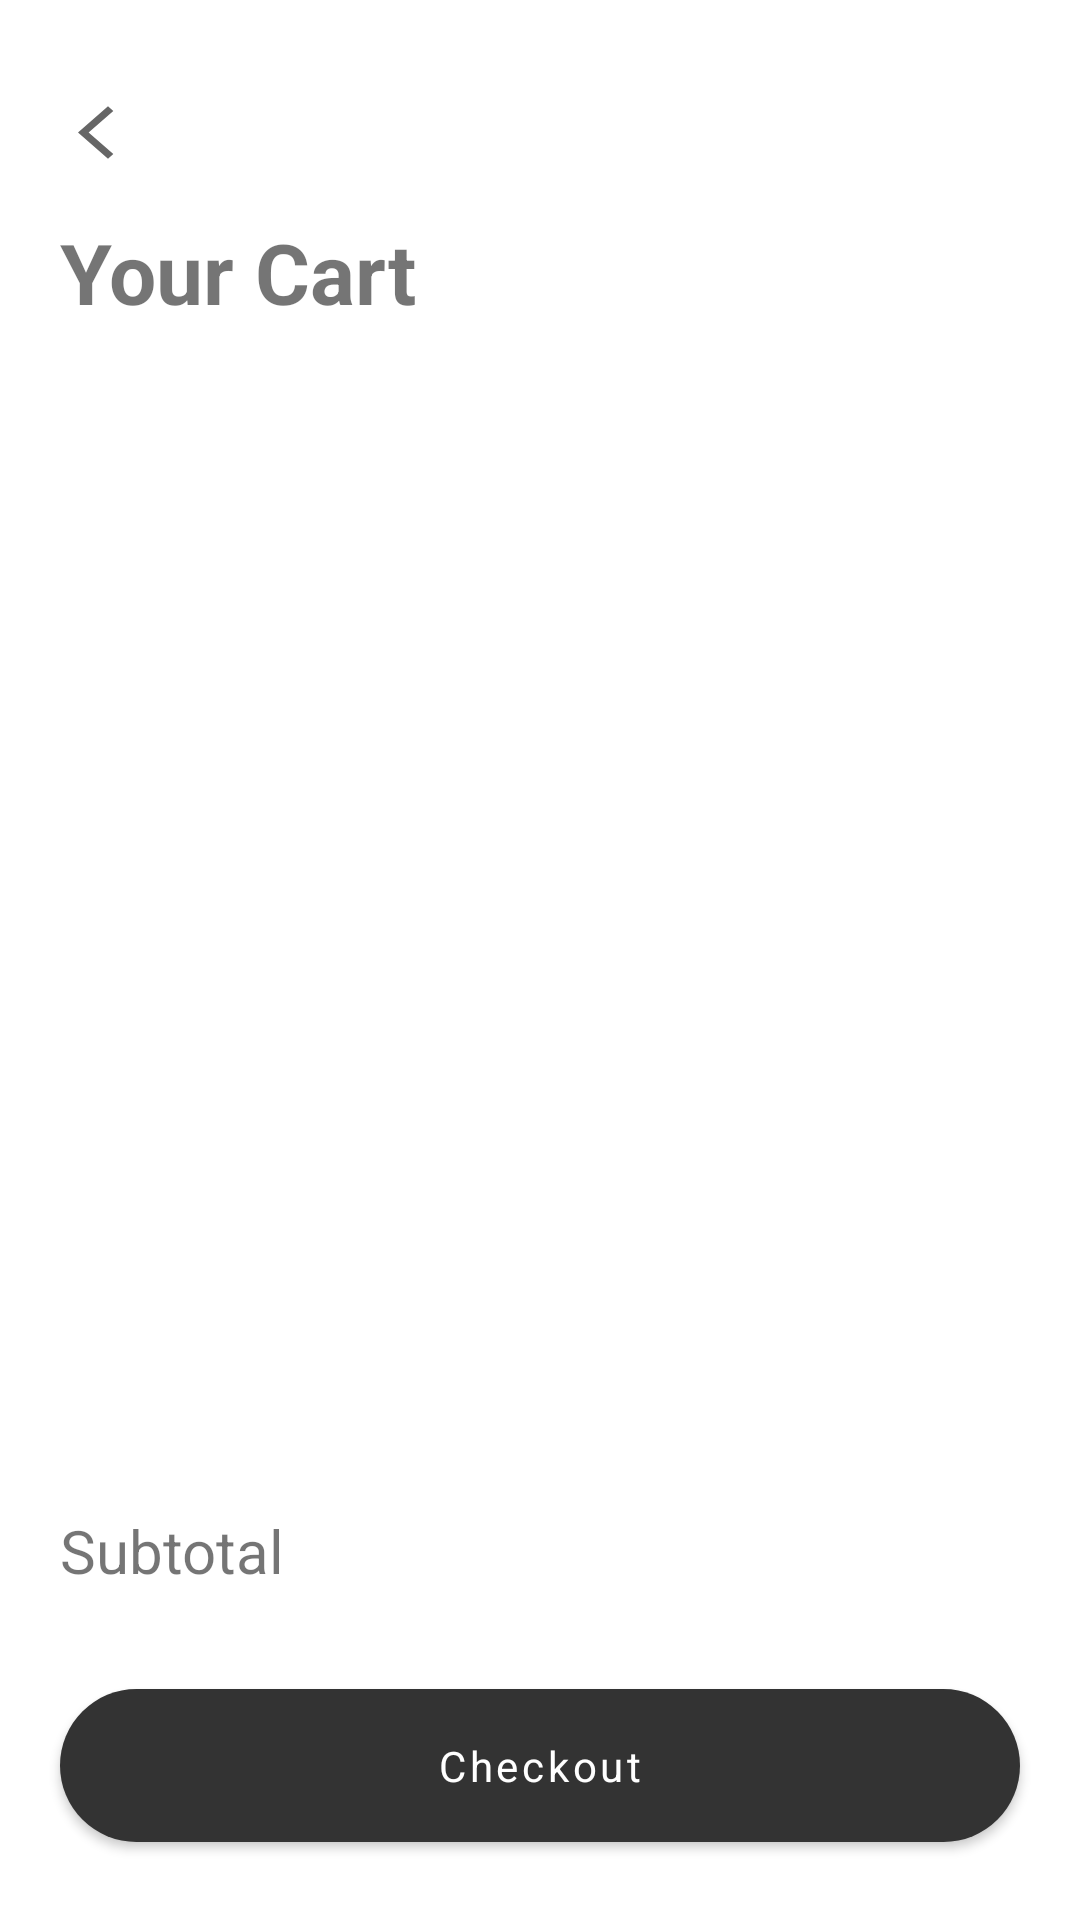

Write the Android layout XML for this screen, with the resource values it uses.
<!-- AndroidManifest.xml: application theme Theme.StoreApp -->
<!-- res/layout/activity_cart.xml -->
<?xml version="1.0" encoding="utf-8"?>
<androidx.constraintlayout.widget.ConstraintLayout xmlns:android="http://schemas.android.com/apk/res/android"
    xmlns:app="http://schemas.android.com/apk/res-auto"
    xmlns:tools="http://schemas.android.com/tools"
    android:layout_width="match_parent"
    android:layout_height="match_parent"
    tools:context=".ui.cart.CartActivity">

    <androidx.constraintlayout.widget.ConstraintLayout
        android:id="@+id/empty_cart_layout"
        android:layout_width="match_parent"
        android:layout_height="match_parent"
        android:visibility="gone">

        <ImageView
            android:id="@+id/empty_cart_image"
            android:layout_width="280dp"
            android:layout_height="280dp"
            android:layout_marginTop="100dp"
            android:src="@drawable/empty_cart"
            app:layout_constraintEnd_toEndOf="parent"
            app:layout_constraintHorizontal_bias="0.496"
            app:layout_constraintStart_toStartOf="parent"
            app:layout_constraintTop_toTopOf="parent" />

        <TextView
            android:id="@+id/empty_cart_title"
            android:layout_width="wrap_content"
            android:layout_height="wrap_content"
            android:text="@string/your_cart_is_empty"
            android:textSize="20sp"
            android:textStyle="bold"
            android:layout_marginTop="4dp"
            app:layout_constraintEnd_toEndOf="@+id/empty_cart_image"
            app:layout_constraintStart_toStartOf="@+id/empty_cart_image"
            app:layout_constraintTop_toBottomOf="@+id/empty_cart_image" />

        <TextView
            android:id="@+id/empty_cart_subtitle"
            android:layout_width="wrap_content"
            android:layout_height="wrap_content"
            android:gravity="center"
            android:layout_marginTop="8dp"
            android:text="Looks like you haven\'t added\nanything to our cart yet"
            app:layout_constraintEnd_toEndOf="@+id/empty_cart_title"
            app:layout_constraintStart_toStartOf="@+id/empty_cart_title"
            app:layout_constraintTop_toBottomOf="@+id/empty_cart_title" />

        <com.google.android.material.button.MaterialButton
            android:id="@+id/empty_cart_btn"
            style="@style/Button"
            android:layout_width="wrap_content"
            android:layout_height="wrap_content"
            android:text="@string/start_shopping"
            android:paddingEnd="48dp"
            android:paddingStart="48dp"
            android:layout_margin="24dp"
            app:layout_constraintEnd_toEndOf="@+id/empty_cart_subtitle"
            app:layout_constraintStart_toStartOf="@+id/empty_cart_subtitle"
            app:layout_constraintTop_toBottomOf="@+id/empty_cart_subtitle" />

    </androidx.constraintlayout.widget.ConstraintLayout>

    <androidx.constraintlayout.widget.ConstraintLayout
        android:id="@+id/cart_layout"
        android:layout_width="match_parent"
        android:layout_height="match_parent">

        <ImageView
            android:id="@+id/cart_back_btn"
            android:layout_width="24dp"
            android:layout_height="24dp"
            android:layout_marginHorizontal="20dp"
            android:layout_marginTop="32dp"
            android:src="@drawable/ic_baseline_arrow_back_ios_new_24"
            app:layout_constraintStart_toStartOf="parent"
            app:layout_constraintTop_toTopOf="parent" />

        <TextView
            android:id="@+id/your_cart_text"
            android:layout_width="wrap_content"
            android:layout_height="wrap_content"
            android:layout_marginTop="16dp"
            android:text="@string/your_cart"
            android:textSize="28sp"
            android:textStyle="bold"
            app:layout_constraintStart_toStartOf="@+id/cart_back_btn"
            app:layout_constraintTop_toBottomOf="@+id/cart_back_btn" />

        <TextView
            android:id="@+id/cart_item_size"
            android:layout_width="wrap_content"
            android:layout_height="wrap_content"
            android:layout_marginHorizontal="20dp"
            android:textSize="18sp"
            app:layout_constraintBottom_toBottomOf="@+id/your_cart_text"
            app:layout_constraintEnd_toEndOf="parent"
            app:layout_constraintTop_toTopOf="@+id/your_cart_text"
            tools:text="3 items" />

        <androidx.recyclerview.widget.RecyclerView
            android:id="@+id/cart_product_rv"
            android:layout_width="match_parent"
            android:layout_height="0dp"
            android:layout_marginTop="24dp"
            app:layout_constraintBottom_toTopOf="@+id/horizontal_line"
            app:layout_constraintTop_toBottomOf="@+id/your_cart_text"
            tools:itemCount="3"
            tools:listitem="@layout/cart_item" />

        <ImageView
            android:id="@+id/horizontal_line"
            android:layout_width="match_parent"
            android:layout_height="1dp"
            android:layout_marginBottom="24dp"
            android:src="@drawable/bottom_sheet_horizontal_line"
            app:layout_constraintBottom_toTopOf="@+id/subtotal_text" />

        <TextView
            android:id="@+id/subtotal_text"
            android:layout_width="0dp"
            android:layout_height="wrap_content"
            android:text="@string/subtotal"
            android:textSize="20sp"
            app:layout_constraintBottom_toBottomOf="@+id/cart_product_subtotal_price"
            app:layout_constraintStart_toStartOf="@+id/your_cart_text"
            app:layout_constraintTop_toTopOf="@+id/cart_product_subtotal_price" />

        <TextView
            android:id="@+id/cart_product_subtotal_price"
            android:layout_width="wrap_content"
            android:layout_height="wrap_content"
            android:textSize="24sp"
            android:textStyle="bold"
            android:layout_marginBottom="24dp"
            app:layout_constraintBottom_toTopOf="@+id/cart_checkout_btn"
            app:layout_constraintEnd_toEndOf="@+id/cart_item_size"
            tools:text="$360" />

        <com.google.android.material.button.MaterialButton
            android:id="@+id/cart_checkout_btn"
            style="@style/Button"
            android:layout_width="match_parent"
            android:layout_height="wrap_content"
            android:layout_margin="20dp"
            android:text="@string/checkout"
            app:layout_constraintBottom_toBottomOf="parent"
            tools:layout_editor_absoluteX="16dp" />

    </androidx.constraintlayout.widget.ConstraintLayout>

</androidx.constraintlayout.widget.ConstraintLayout>
<!-- res/layout/cart_item.xml (included above) -->
<?xml version="1.0" encoding="utf-8"?>
<androidx.constraintlayout.widget.ConstraintLayout xmlns:android="http://schemas.android.com/apk/res/android"
    xmlns:app="http://schemas.android.com/apk/res-auto"
    android:layout_width="match_parent"
    android:layout_height="wrap_content"
    android:layout_marginVertical="16dp"
    android:paddingHorizontal="12dp"
    xmlns:tools="http://schemas.android.com/tools"
    android:background="@drawable/rounded_dialog">

    <androidx.cardview.widget.CardView
        android:id="@+id/cart_product_image_card"
        android:layout_width="wrap_content"
        android:layout_height="wrap_content"
        app:layout_constraintStart_toStartOf="parent"
        app:layout_constraintTop_toTopOf="parent"
        app:cardCornerRadius="12dp">

        <ImageView
            android:id="@+id/cart_product_image"
            android:layout_width="72dp"
            android:layout_height="72dp"
            android:scaleType="fitCenter"
            android:src="@drawable/empty_cart" />

    </androidx.cardview.widget.CardView>

    <TextView
        android:id="@+id/cart_product_title"
        android:layout_width="0dp"
        android:layout_height="wrap_content"
        android:layout_marginVertical="8dp"
        android:layout_marginStart="8dp"
        android:layout_marginEnd="16dp"
        android:ellipsize="end"
        android:maxLines="1"
        android:textSize="20sp"
        android:textStyle="bold"
        app:layout_constraintEnd_toStartOf="@+id/cart_reduce_btn"
        app:layout_constraintStart_toEndOf="@+id/cart_product_image_card"
        app:layout_constraintTop_toTopOf="@+id/cart_product_image_card"
        tools:text="Winter Coat" />

    <TextView
        android:id="@+id/cart_product_price"
        android:layout_width="0dp"
        android:layout_height="wrap_content"
        android:textSize="18sp"
        app:layout_constraintEnd_toEndOf="@+id/cart_product_title"
        app:layout_constraintStart_toStartOf="@+id/cart_product_title"
        app:layout_constraintTop_toBottomOf="@+id/cart_product_title"
        tools:text="$80" />

    <ImageView
        android:id="@+id/cart_reduce_btn"
        android:layout_width="wrap_content"
        android:layout_height="wrap_content"
        android:layout_marginEnd="8dp"
        android:src="@drawable/ic_baseline_remove_circle_24"
        app:layout_constraintBottom_toBottomOf="@+id/cart_product_price"
        app:layout_constraintEnd_toStartOf="@+id/cart_product_quantity"
        app:layout_constraintTop_toTopOf="@+id/cart_product_title"
        app:tint="@color/color_alert" />

    <TextView
        android:id="@+id/cart_product_quantity"
        android:layout_width="wrap_content"
        android:layout_height="wrap_content"
        android:layout_marginEnd="8dp"
        app:layout_constraintBottom_toBottomOf="@+id/cart_add_btn"
        app:layout_constraintEnd_toStartOf="@+id/cart_add_btn"
        app:layout_constraintTop_toTopOf="@+id/cart_add_btn"
        tools:text="4" />

    <ImageView
        android:id="@+id/cart_add_btn"
        android:layout_width="wrap_content"
        android:layout_height="wrap_content"
        android:src="@drawable/ic_baseline_add_circle_24"
        app:layout_constraintBottom_toBottomOf="@+id/cart_reduce_btn"
        app:layout_constraintEnd_toEndOf="parent"
        app:layout_constraintTop_toTopOf="@+id/cart_reduce_btn"
        app:tint="@color/color_alert" />

</androidx.constraintlayout.widget.ConstraintLayout>
<!-- resources referenced by this layout -->
<resources>
  <color name="color_alert">#917361</color>
  <!-- drawable empty_cart: png bitmap (drawable, 116207 bytes) -->
  <!-- drawable ic_baseline_arrow_back_ios_new_24 (drawable) -->
  <vector xmlns:android="http://schemas.android.com/apk/res/android"
      android:width="32dp"
      android:height="28dp"
      android:viewportWidth="24"
      android:viewportHeight="24"
      android:tint="?attr/colorControlNormal">
    <path
        android:fillColor="@android:color/white"
        android:pathData="M17.77,3.77l-1.77,-1.77l-10,10l10,10l1.77,-1.77l-8.23,-8.23z"/>
  </vector>
  <string name="checkout">Checkout</string>
  <string name="start_shopping">Start Shopping</string>
  <string name="subtotal">Subtotal</string>
  <string name="your_cart">Your Cart</string>
  <string name="your_cart_is_empty">Your Cart is Empty</string>
  <style name="Button">
          <item name="textAllCaps">false</item>
          <item name="android:padding">16dp</item>
          <item name="cornerRadius">32dp</item>
      </style>
  <style name="Theme.StoreApp" parent="Theme.MaterialComponents.DayNight.NoActionBar">
          
          <item name="colorPrimary">@color/color_primary</item>
          <item name="colorPrimaryVariant">@color/black</item>
          <item name="colorOnPrimary">@color/white</item>
          
          <item name="colorSecondary">@color/color_secondary</item>
          <item name="colorSecondaryVariant">@color/color_secondary</item>
          <item name="colorOnSecondary">@color/black</item>
          
          <item name="android:statusBarColor" tools:targetApi="l">?attr/colorPrimaryVariant</item>
          
          <item name="fontFamily">@font/poppins</item>
      </style>
  <color name="color_primary">#333</color>
  <color name="black">#FF000000</color>
  <color name="white">#FFFFFFFF</color>
  <color name="color_secondary">#828282</color>
</resources>
